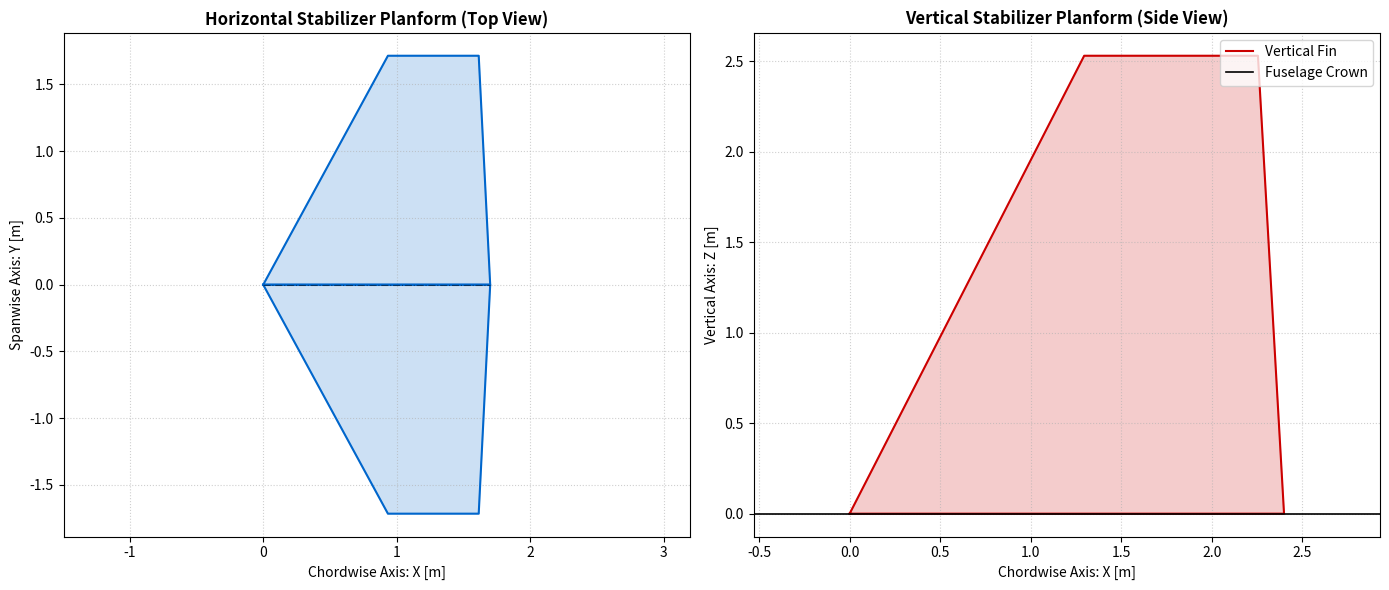

This chart was generated by the following Python code:
import numpy as np
import matplotlib.pyplot as plt

def plot_empennage(emp_data: dict):
    """
    Renders precise 2D planform top-views of the horizontal stabilizer
    and side-views of the vertical stabilizer using dictionary inputs.
    """
    h = emp_data["horizontal_tail"]
    v = emp_data["vertical_tail"]
    
    # Create a unified figure with two subplots
    fig, (ax1, ax2) = plt.subplots(1, 2, figsize=(14, 6))
    
    # ==========================================================
    # 1. HORIZONTAL STABILIZER (Top-Down View)
    # ==========================================================
    b_h = h["b_h"]
    c_root_h = h["c_root"]
    c_tip_h = h["c_tip"]
    sweep_qc_h = h["sweep_qc"]
    
    half_span_h = b_h / 2
    
    # Derive X-coordinates based on the quarter-chord line geometry
    x_qc_root_h = 0.25 * c_root_h
    x_qc_tip_h = x_qc_root_h + half_span_h * np.tan(np.radians(sweep_qc_h))
    
    x_le_tip_h = x_qc_tip_h - 0.25 * c_tip_h
    x_te_tip_h = x_le_tip_h + c_tip_h
    
    # Starboard (Right) half-wing polygon array
    x_h_starboard = [0.0, x_le_tip_h, x_te_tip_h, c_root_h, 0.0]
    y_h_starboard = [0.0, half_span_h, half_span_h, 0.0, 0.0]
    
    # Plot Starboard side
    ax1.plot(x_h_starboard, y_h_starboard, color='#0066CC', lw=1.5, label='Horizontal Tail')
    ax1.fill(x_h_starboard, y_h_starboard, color='#0066CC', alpha=0.2)
    
    # Mirror Port (Left) side for full planform representation
    y_h_port = [-y for y in y_h_starboard]
    ax1.plot(x_h_starboard, y_h_port, color='#0066CC', lw=1.5)
    ax1.fill(x_h_starboard, y_h_port, color='#0066CC', alpha=0.2)
    
    # Centerline chord reference
    ax1.plot([0, c_root_h], [0, 0], color='black', linestyle='-.', lw=0.8, alpha=0.5)
    
    ax1.set_title("Horizontal Stabilizer Planform (Top View)", fontsize=12, fontweight='bold')
    ax1.set_xlabel("Chordwise Axis: X [m]")
    ax1.set_ylabel("Spanwise Axis: Y [m]")
    ax1.axis("equal")
    ax1.grid(True, linestyle=":", alpha=0.6)

    # ==========================================================
    # 2. VERTICAL STABILIZER (Profile Side-View)
    # ==========================================================
    b_v = v["b_v"]
    c_root_v = v["c_root"]
    c_tip_v = v["c_tip"]
    sweep_qc_v = v["sweep_qc"]
    
    # Derive X-coordinates based on the quarter-chord line geometry
    x_qc_root_v = 0.25 * c_root_v
    x_qc_tip_v = x_qc_root_v + b_v * np.tan(np.radians(sweep_qc_v))
    
    x_le_tip_v = x_qc_tip_v - 0.25 * c_tip_v
    x_te_tip_v = x_le_tip_v + c_tip_v
    
    # Vertical fin polygon array (Z acts as the spanwise axis standing on the fuselage)
    x_v_fin = [0.0, x_le_tip_v, x_te_tip_v, c_root_v, 0.0]
    z_v_fin = [0.0, b_v, b_v, 0.0, 0.0]
    
    # Plot Vertical Fin
    ax2.plot(x_v_fin, z_v_fin, color='#CC0000', lw=1.5, label='Vertical Fin')
    ax2.fill(x_v_fin, z_v_fin, color='#CC0000', alpha=0.2)
    
    # Fuselage mounting line reference
    ax2.axhline(0, color='black', linestyle='-', lw=1.2, label='Fuselage Crown')
    
    ax2.set_title("Vertical Stabilizer Planform (Side View)", fontsize=12, fontweight='bold')
    ax2.set_xlabel("Chordwise Axis: X [m]")
    ax2.set_ylabel("Vertical Axis: Z [m]")
    ax2.axis("equal")
    ax2.grid(True, linestyle=":", alpha=0.6)
    ax2.legend(loc='upper right')

    # Final formatting display
    plt.tight_layout()
    plt.show()

# Test execution stub if run directly
if __name__ == "__main__":
    # Mock output matching the pipeline data schema
    dummy_emp_data = {
        "horizontal_tail": {"b_h": 3.43, "c_root": 1.70, "c_tip": 0.68, "sweep_qc": 21.6},
        "vertical_tail": {"b_v": 2.53, "c_root": 2.40, "c_tip": 0.96, "sweep_qc": 20.3}
    }
    plot_empennage(dummy_emp_data)
